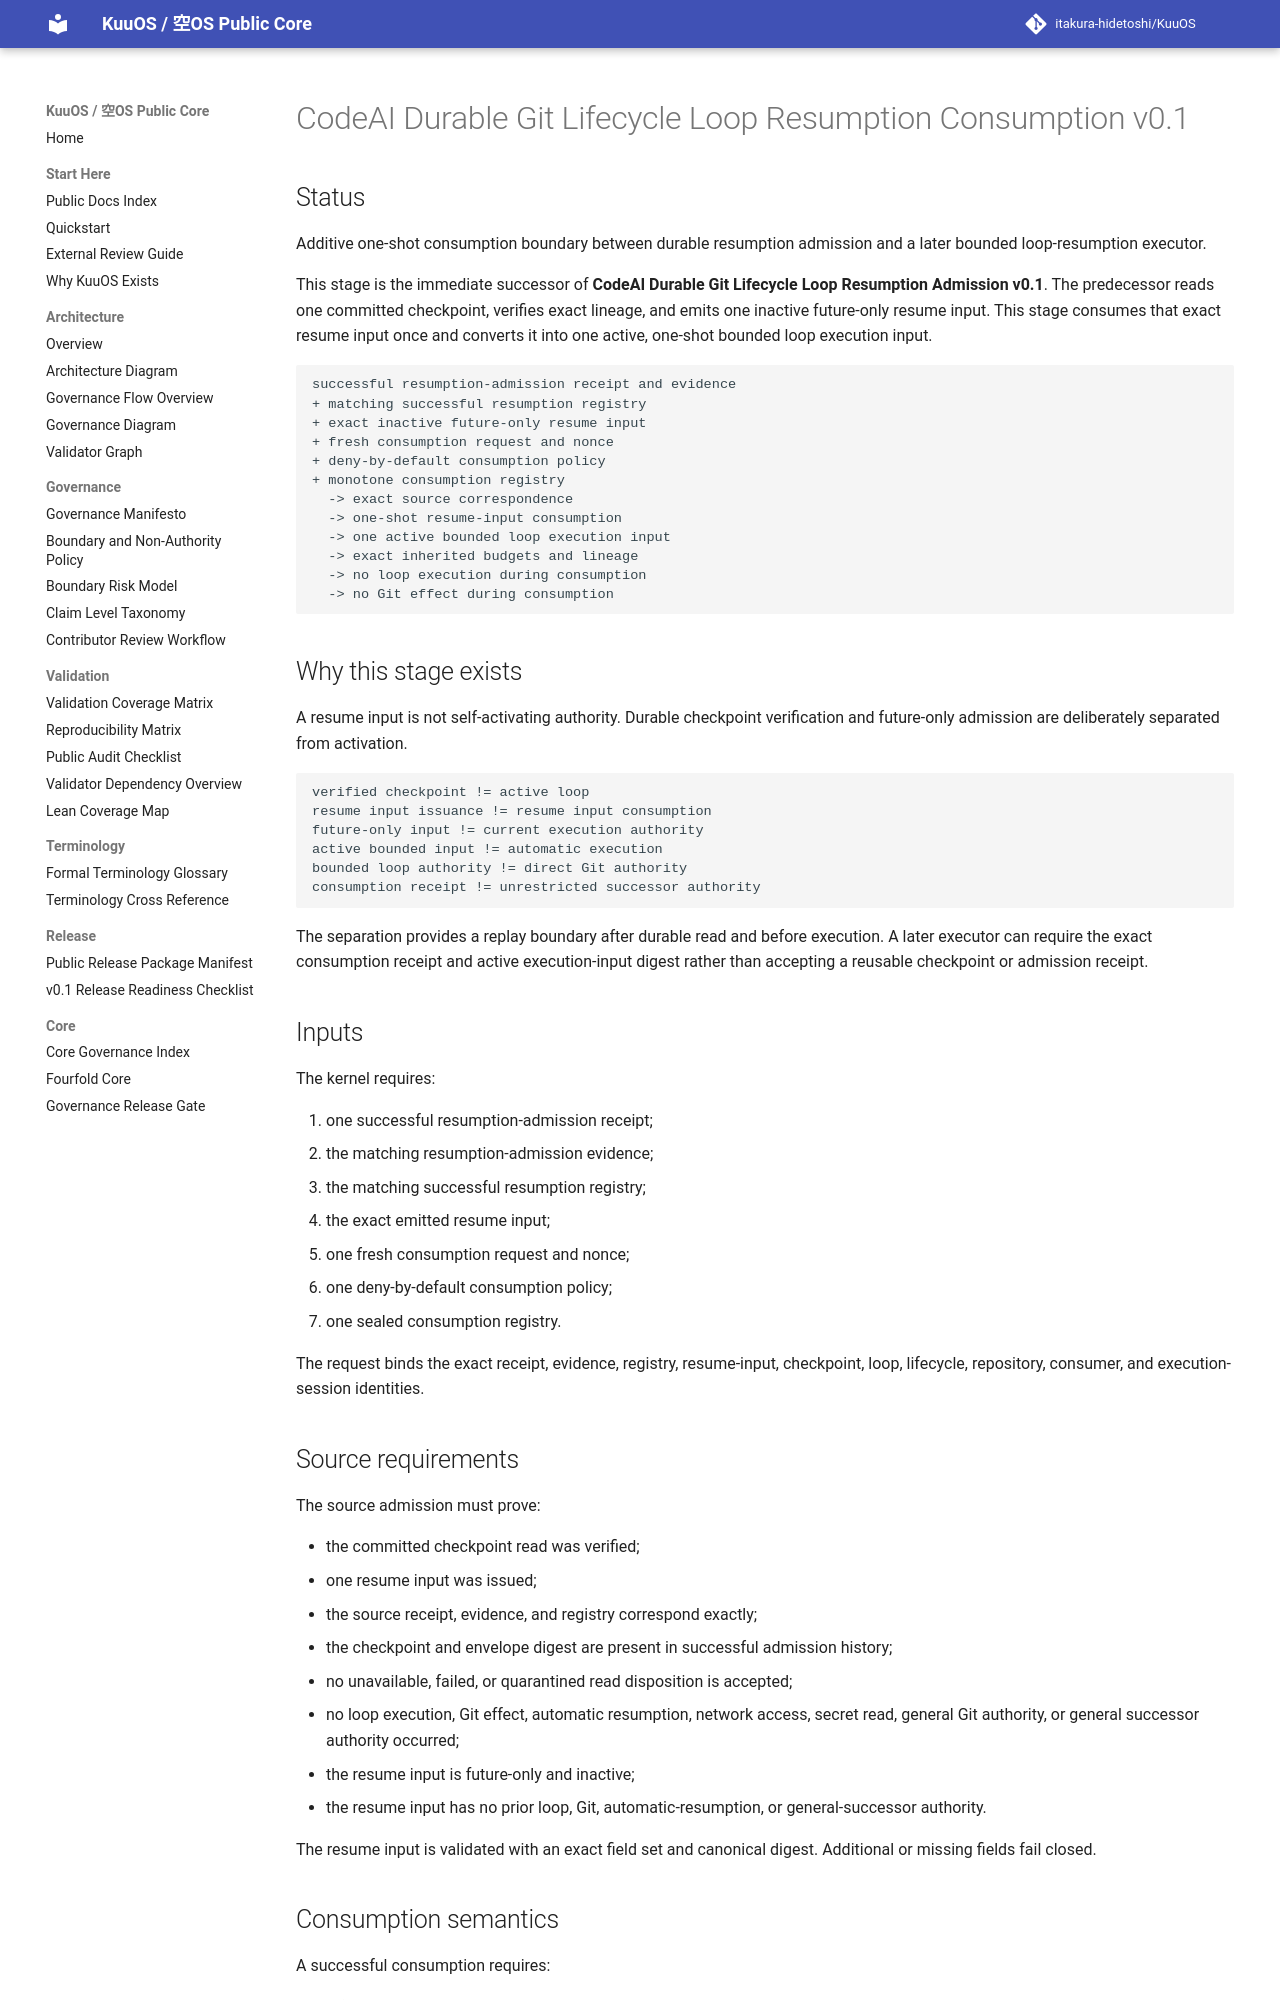

repository: itakura-hidetoshi/KuuOS · page: KUUOS_CODEAI_DURABLE_GIT_LIFECYCLE_LOOP_RESUMPTION_CONSUMPTION_v0_1/index.html · generator: mkdocs

# CodeAI Durable Git Lifecycle Loop Resumption Consumption v0.1

## Status

Additive one-shot consumption boundary between durable resumption admission and a later bounded loop-resumption executor.

This stage is the immediate successor of **CodeAI Durable Git Lifecycle Loop Resumption Admission v0.1**. The predecessor reads one committed checkpoint, verifies exact lineage, and emits one inactive future-only resume input. This stage consumes that exact resume input once and converts it into one active, one-shot bounded loop execution input.

```text
successful resumption-admission receipt and evidence
+ matching successful resumption registry
+ exact inactive future-only resume input
+ fresh consumption request and nonce
+ deny-by-default consumption policy
+ monotone consumption registry
  -> exact source correspondence
  -> one-shot resume-input consumption
  -> one active bounded loop execution input
  -> exact inherited budgets and lineage
  -> no loop execution during consumption
  -> no Git effect during consumption
```

## Why this stage exists

A resume input is not self-activating authority. Durable checkpoint verification and future-only admission are deliberately separated from activation.

```text
verified checkpoint != active loop
resume input issuance != resume input consumption
future-only input != current execution authority
active bounded input != automatic execution
bounded loop authority != direct Git authority
consumption receipt != unrestricted successor authority
```

The separation provides a replay boundary after durable read and before execution. A later executor can require the exact consumption receipt and active execution-input digest rather than accepting a reusable checkpoint or admission receipt.

## Inputs

The kernel requires:

1. one successful resumption-admission receipt;
2. the matching resumption-admission evidence;
3. the matching successful resumption registry;
4. the exact emitted resume input;
5. one fresh consumption request and nonce;
6. one deny-by-default consumption policy;
7. one sealed consumption registry.

The request binds the exact receipt, evidence, registry, resume-input, checkpoint, loop, lifecycle, repository, consumer, and execution-session identities.
